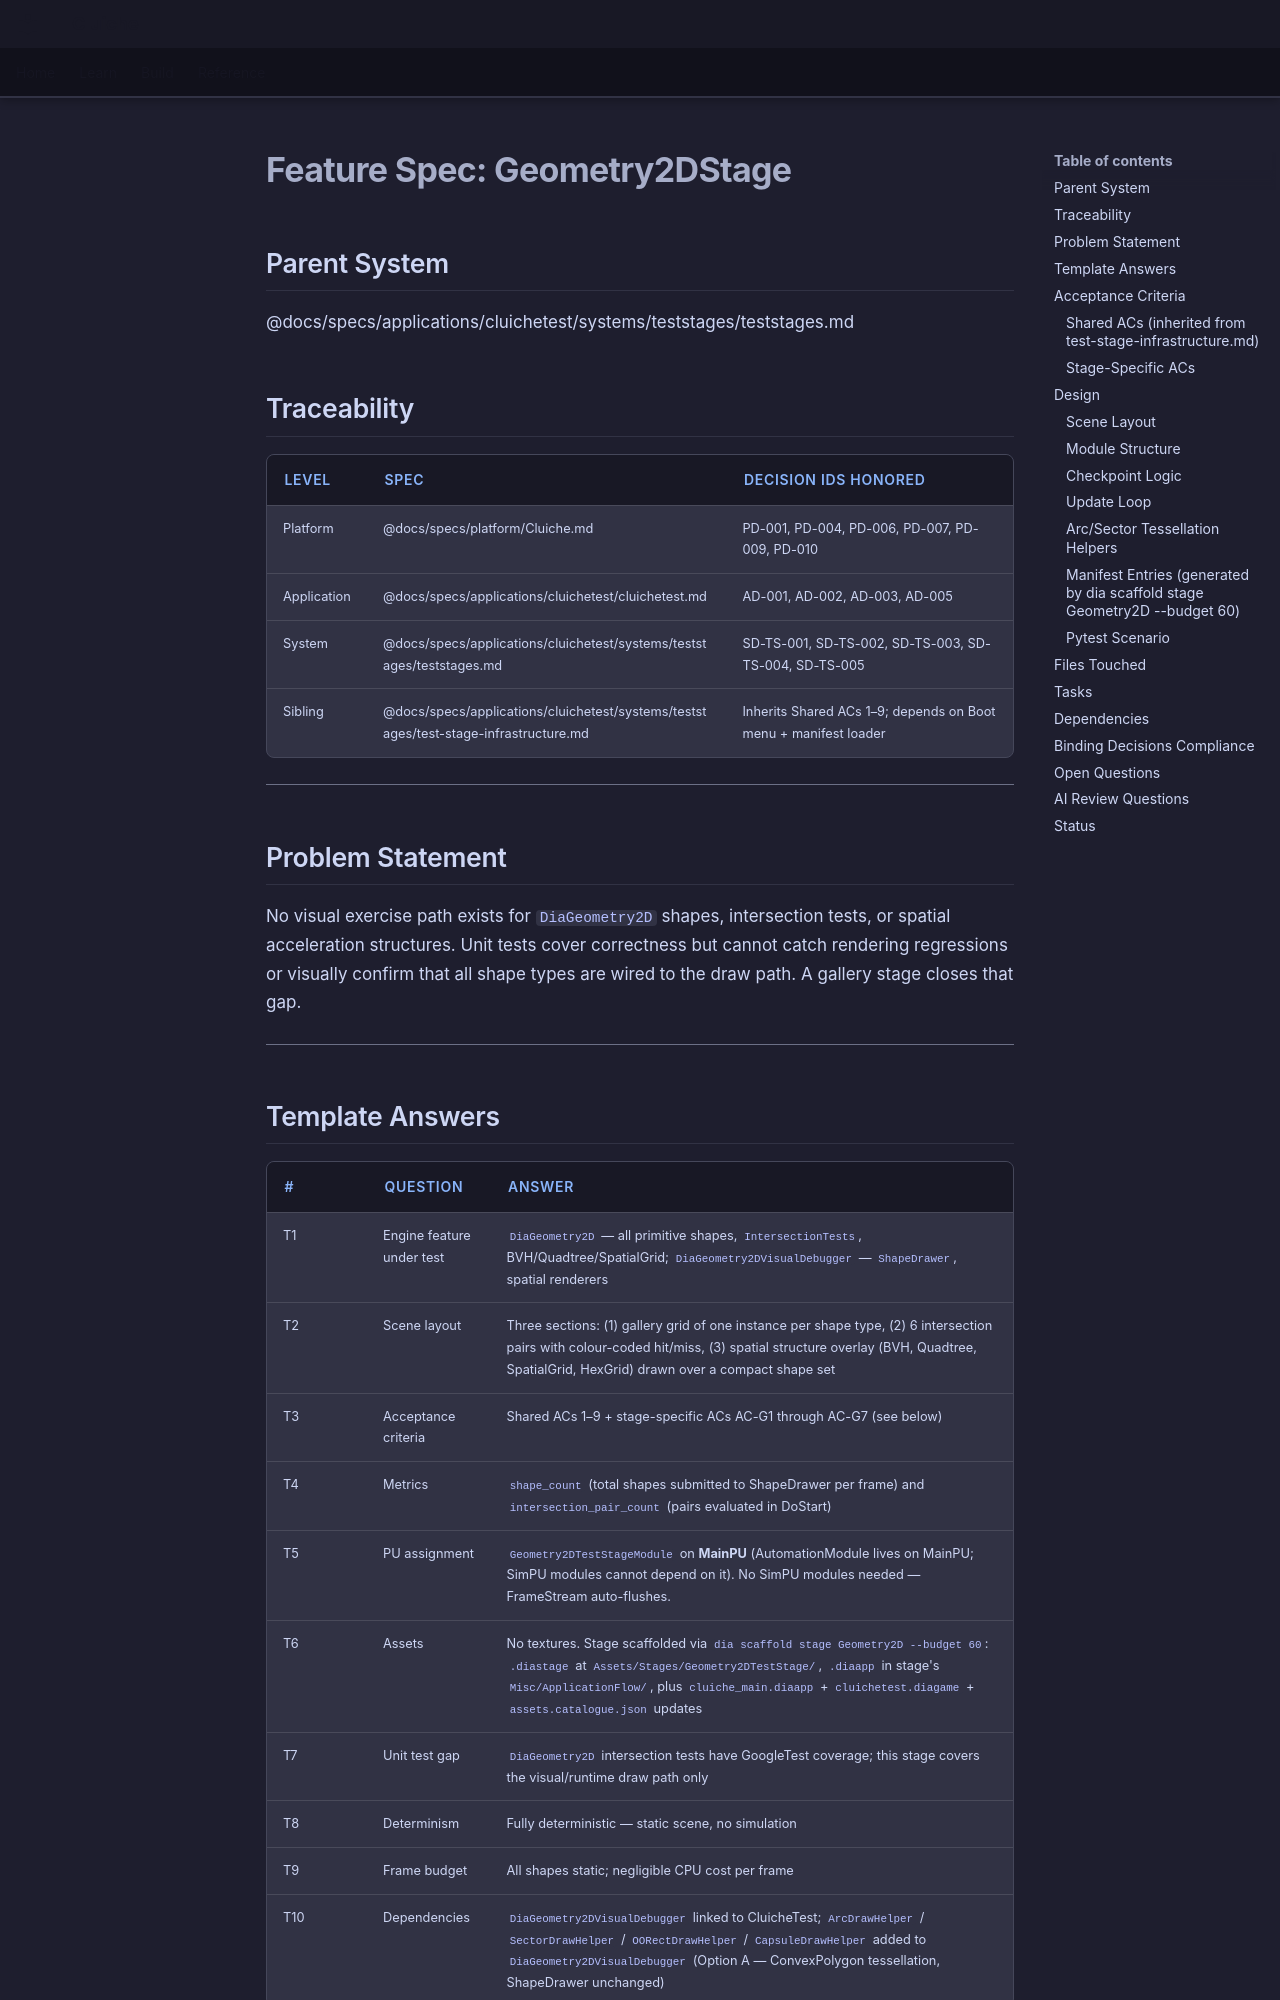

repository: LenihanConor/Cluiche · page: specs/applications/cluichetest/systems/teststages/geometry2d-stage/index.html · generator: mkdocs

# Feature Spec: Geometry2DStage

## Parent System
@docs/specs/applications/cluichetest/systems/teststages/teststages.md

## Traceability

| Level | Spec | Decision IDs honored |
|-------|------|---------------------|
| Platform | @docs/specs/platform/Cluiche.md | PD-001, PD-004, PD-006, PD-007, PD-009, PD-010 |
| Application | @docs/specs/applications/cluichetest/cluichetest.md | AD-001, AD-002, AD-003, AD-005 |
| System | @docs/specs/applications/cluichetest/systems/teststages/teststages.md | SD-TS-001, SD-TS-002, SD-TS-003, SD-TS-004, SD-TS-005 |
| Sibling | @docs/specs/applications/cluichetest/systems/teststages/test-stage-infrastructure.md | Inherits Shared ACs 1–9; depends on Boot menu + manifest loader |

---

## Problem Statement

No visual exercise path exists for `DiaGeometry2D` shapes, intersection tests, or spatial acceleration structures. Unit tests cover correctness but cannot catch rendering regressions or visually confirm that all shape types are wired to the draw path. A gallery stage closes that gap.

---

## Template Answers

| # | Question | Answer |
|---|----------|--------|
| T1 | Engine feature under test | `DiaGeometry2D` — all primitive shapes, `IntersectionTests`, BVH/Quadtree/SpatialGrid; `DiaGeometry2DVisualDebugger` — `ShapeDrawer`, spatial renderers |
| T2 | Scene layout | Three sections: (1) gallery grid of one instance per shape type, (2) 6 intersection pairs with colour-coded hit/miss, (3) spatial structure overlay (BVH, Quadtree, SpatialGrid, HexGrid) drawn over a compact shape set |
| T3 | Acceptance criteria | Shared ACs 1–9 + stage-specific ACs AC-G1 through AC-G7 (see below) |
| T4 | Metrics | `shape_count` (total shapes submitted to ShapeDrawer per frame) and `intersection_pair_count` (pairs evaluated in DoStart) |
| T5 | PU assignment | `Geometry2DTestStageModule` on **MainPU** (AutomationModule lives on MainPU; SimPU modules cannot depend on it). No SimPU modules needed — FrameStream auto-flushes. |
| T6 | Assets | No textures. Stage scaffolded via `dia scaffold stage Geometry2D --budget 60`: `.diastage` at `Assets/Stages/Geometry2DTestStage/`, `.diaapp` in stage's `Misc/ApplicationFlow/`, plus `cluiche_main.diaapp` + `cluichetest.diagame` + `assets.catalogue.json` updates |
| T7 | Unit test gap | `DiaGeometry2D` intersection tests have GoogleTest coverage; this stage covers the visual/runtime draw path only |
| T8 | Determinism | Fully deterministic — static scene, no simulation |
| T9 | Frame budget | All shapes static; negligible CPU cost per frame |
| T10 | Dependencies | `DiaGeometry2DVisualDebugger` linked to CluicheTest; `ArcDrawHelper` / `SectorDrawHelper` / `OORectDrawHelper` / `CapsuleDrawHelper` added to `DiaGeometry2DVisualDebugger` (Option A — ConvexPolygon tessellation, ShapeDrawer unchanged) |

---

## Acceptance Criteria
